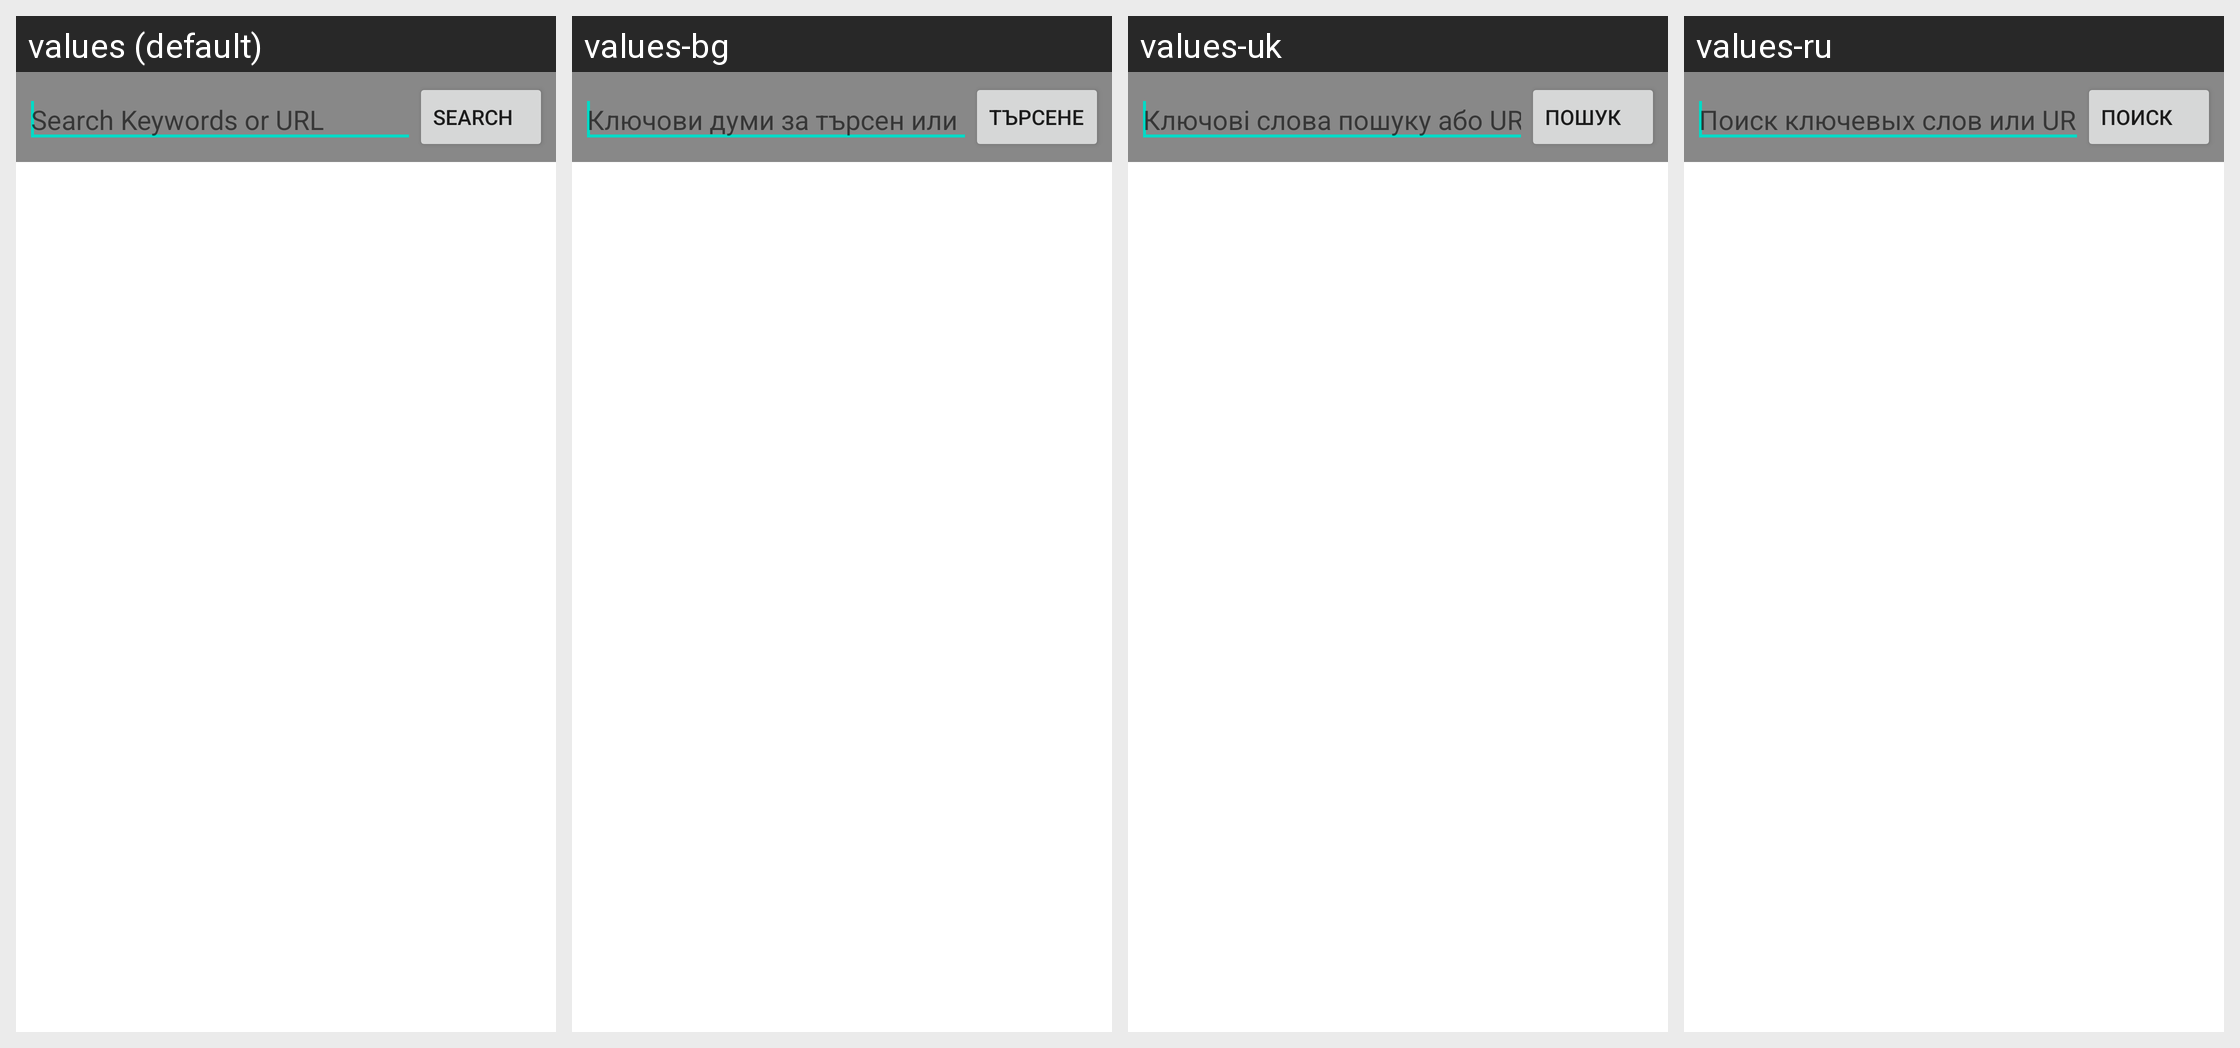

Strings drawn on this Android screen and how each of the app's shown locales translates them:
Android screen res/layout/manage_source_search.xml rendered under 4 locales, left to right: values (default), values-bg, values-uk, values-ru. Device: Nexus 5 (rendered at 1080×1920; each locale shown at half size, 540×960, under a caption strip naming it); theme Theme.MaterialComponents.DayNight.NoActionBar.
Other locales in the repository, not shown: values-ar, values-ca, values-cs, values-da, values-de, values-el, values-es, values-fr, values-hr, values-hu, values-it, values-ja, values-ko, values-mk, values-nl, values-pl, values-pt, values-sv, values-th, values-tr, values-vi, values-zh-rCN, values-zh-rTW.
Strings drawn on this screen, with the default value and each locale's value (text and hints the layout hard-codes, and strings that could not be matched under every locale, appear in the picture but are not listed):

hint_keywords_url
  values: Search Keywords or URL
  values-bg: Ключови думи за търсен или URL
  values-uk: Ключові слова пошуку або URL
  values-ru: Поиск ключевых слов или URL

search
  values: Search
  values-bg: Търсене
  values-uk: Пошук
  values-ru: Поиск
